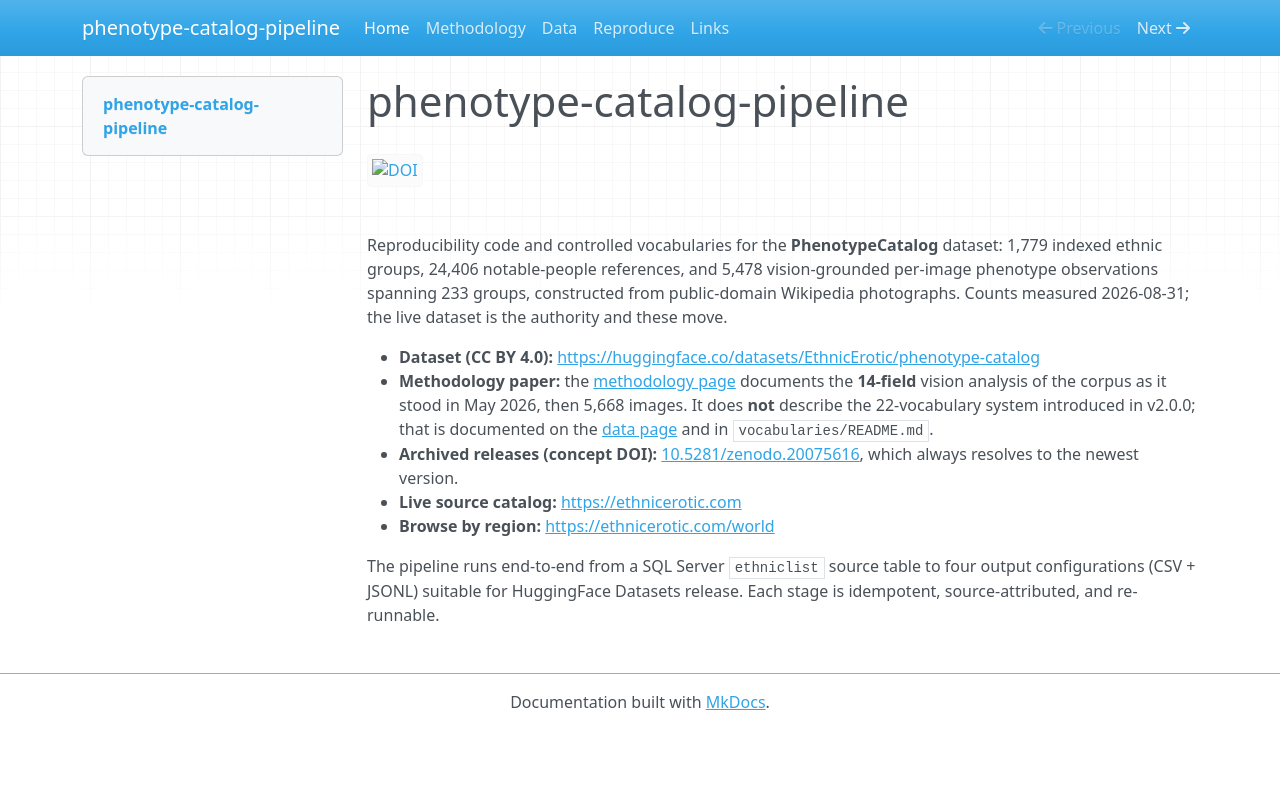

repository: Agaveis/phenotype-catalog-pipeline · page: index.html · generator: mkdocs

# phenotype-catalog-pipeline

[![DOI](https://zenodo.org/badge/DOI/10.5281/zenodo.20075616.svg)](https://doi.org/10.5281/zenodo.20075616)

Reproducibility code and controlled vocabularies for the **PhenotypeCatalog** dataset: 1,779 indexed ethnic groups, 24,406 notable-people references, and 5,478 vision-grounded per-image phenotype observations spanning 233 groups, constructed from public-domain Wikipedia photographs. Counts measured 2026-08-31; the live dataset is the authority and these move.

- **Dataset (CC BY 4.0):** <https://huggingface.co/datasets/EthnicErotic/phenotype-catalog>
- **Methodology paper:** the [methodology page](methodology.md) documents the **14-field** vision analysis of the corpus as it stood in May 2026, then 5,668 images. It does **not** describe the 22-vocabulary system introduced in v2.0.0; that is documented on the [data page](data.md) and in `vocabularies/README.md`.
- **Archived releases (concept DOI):** [10.5281/zenodo.20075616](https://doi.org/10.5281/zenodo.20075616), which always resolves to the newest version.
- **Live source catalog:** <https://ethnicerotic.com>
- **Browse by region:** <https://ethnicerotic.com/world>

The pipeline runs end-to-end from a SQL Server `ethniclist` source table to four output configurations (CSV + JSONL) suitable for HuggingFace Datasets release. Each stage is idempotent, source-attributed, and re-runnable.
